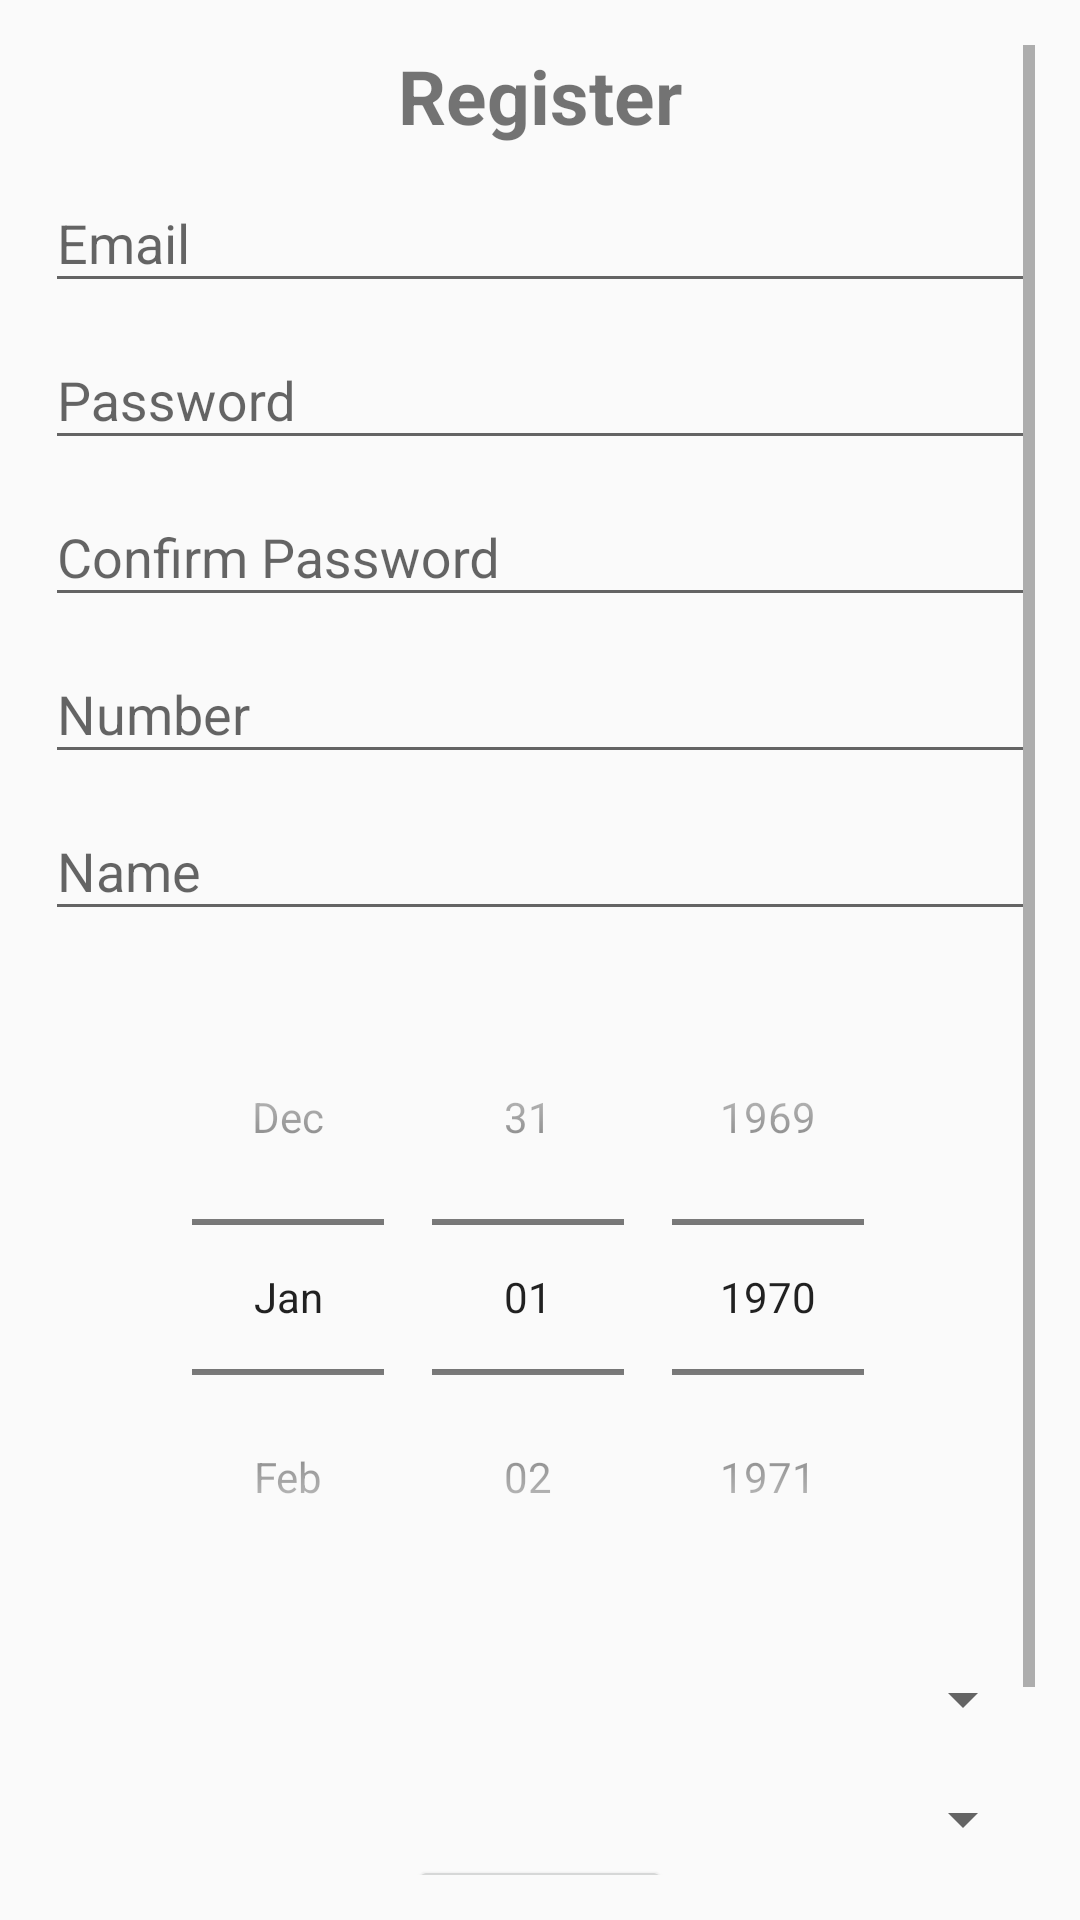

Android layout source for this screen:
<!-- AndroidManifest.xml: application theme Theme.AppCompat.Light.NoActionBar -->
<!-- res/layout/activity_register_page.xml -->
<?xml version="1.0" encoding="utf-8"?>
<ScrollView
    xmlns:android="http://schemas.android.com/apk/res/android"
    xmlns:app="http://schemas.android.com/apk/res-auto"
    xmlns:tools="http://schemas.android.com/tools"
    android:layout_width="match_parent"
    android:layout_height="match_parent"
    android:padding="15dp"
    tools:context="com.example.mysicklecellapp.RegisterPage">

    <LinearLayout
        android:layout_width="match_parent"
        android:layout_height="wrap_content"
        android:orientation="vertical"
        android:gravity="center">

        <TextView
            android:text="Register"
            android:textSize="25sp"
            android:textStyle="bold"
            android:gravity="center"
            android:layout_width="match_parent"
            android:layout_height="wrap_content"/>

        <com.google.android.material.textfield.TextInputLayout
            android:layout_width="match_parent"
            android:layout_height="wrap_content">

            <com.google.android.material.textfield.TextInputEditText
                android:id="@+id/email"
                android:hint="Email"
                android:layout_width="match_parent"
                android:layout_height="wrap_content"/>
        </com.google.android.material.textfield.TextInputLayout>

        <com.google.android.material.textfield.TextInputLayout
            android:layout_width="match_parent"
            android:layout_height="wrap_content">

            <com.google.android.material.textfield.TextInputEditText
                android:id="@+id/password"
                android:hint="Password"
                android:layout_width="match_parent"
                android:layout_height="wrap_content"/>
        </com.google.android.material.textfield.TextInputLayout>

        <com.google.android.material.textfield.TextInputLayout
            android:layout_width="match_parent"
            android:layout_height="wrap_content">

            <com.google.android.material.textfield.TextInputEditText
                android:id="@+id/confirmPassword"
                android:hint="Confirm Password"
                android:layout_width="match_parent"
                android:layout_height="wrap_content"/>
        </com.google.android.material.textfield.TextInputLayout>

        <com.google.android.material.textfield.TextInputLayout
            android:layout_width="match_parent"
            android:layout_height="wrap_content">

            <com.google.android.material.textfield.TextInputEditText
                android:id="@+id/number"
                android:hint="Number"
                android:layout_width="match_parent"
                android:layout_height="wrap_content"/>
        </com.google.android.material.textfield.TextInputLayout>

        <com.google.android.material.textfield.TextInputLayout
            android:layout_width="match_parent"
            android:layout_height="wrap_content">

            <com.google.android.material.textfield.TextInputEditText
                android:id="@+id/name"
                android:hint="Name"
                android:layout_width="match_parent"
                android:layout_height="wrap_content"/>
        </com.google.android.material.textfield.TextInputLayout>

        <DatePicker
            android:id="@+id/datePicker"
            android:layout_width="match_parent"
            android:layout_height="wrap_content"
            android:calendarViewShown="false"
            android:datePickerMode="spinner"
            android:layout_marginTop="16dp"/>

        <Spinner
            android:id="@+id/sickleCellType"
            android:layout_width="match_parent"
            android:layout_height="wrap_content"
            android:layout_marginTop="16dp"/>

        <Spinner
            android:id="@+id/defaultCity"
            android:layout_width="match_parent"
            android:layout_height="wrap_content"
            android:layout_marginTop="16dp"/>

        <ProgressBar
            android:id="@+id/progressBar"
            android:visibility="gone"
            android:layout_width="wrap_content"
            android:layout_height="wrap_content"/>

        <Button
            android:id="@+id/RegisterButton"
            android:layout_width="wrap_content"
            android:layout_height="wrap_content"
            android:text="Register" />

        <TextView
            android:textStyle="bold"
            android:gravity="center"
            android:textSize="20sp"
            android:layout_marginTop="20dp"
            android:id="@+id/loginNow"
            android:layout_width="match_parent"
            android:layout_height="wrap_content"
            android:text="Click to login"/>

    </LinearLayout>
</ScrollView>
<!-- resources referenced by this layout -->
<resources>

</resources>
